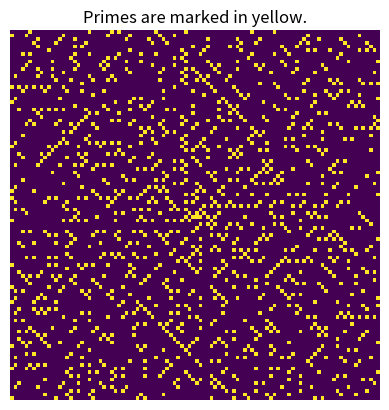

This figure's Python source: (Note: this script raises an exception after producing the figure.)
#!/usr/bin/env python3
import numpy as np
import matplotlib.pyplot as plt


def sieve(up_to):
    """Sieve code adapted from
    https://code.activestate.com/recipes/117119-sieve-of-eratosthenes/ which is
    available under the PSF license.
    """
    composites = {}
    cur = 2
    primes = []
    while cur < up_to:
        if cur not in composites:
            primes.append(cur)
            composites[cur * cur] = [cur]  # Cur is the only factor of cur^2.
        else:
            for factor in composites[cur]:
                composites.setdefault(cur + factor, []).append(factor)
            del composites[cur]
        cur += 1
    return primes


def spiral_out(square_size):
    """This generates a list of coordinates spiraling outward, clockwise, from
    the center of a square.  It terminates when it's covered the whole square.

    In the pattern below, each character is one such coordinate pair, working
    outward from 'a'.
    The capitalization change represents the second loop level, and the letter
    increment represents the loop over edge_size.  Note that the traced shape is
    square only after the "lowercase" letter sequence, before incrementing to
    "uppercase"; that's why we return out of the innermost loop.

        dddd
        CbbB
        CAaB
        Cccc
    """

    center = square_size // 2
    coords = np.array([center, center])
    vector = np.array([0, -1])
    rotate = np.array([[0, 1], [-1, 0]])
    for edge_size in range(1, square_size + 1):
        for _ in ["lowercase", "uppercase"]:
            for _ in range(edge_size):
                yield np.copy(coords)
                coords += vector
            if edge_size == square_size:
                return
            vector = rotate.dot(vector)


def map_primes(square_size):
    count = square_size * square_size
    display = np.zeros([square_size, square_size])
    primes = set(sieve(count + 2))
    generator = spiral_out(square_size)
    for i in range(2, count):
        coords = next(generator)
        if i in primes:
            display[tuple(coords)] = 1
    return display


def plot_primes(square_size):
    fig, ax = plt.subplots()

    primes = map_primes(square_size)
    ax.imshow(primes)
    ax.set_title("Primes are marked in yellow.")
    ax.axis("off")
    fig.canvas.set_window_title('Ulam Spiral')
    plt.show()


def map_coords(square_size):
    """This is test code to display the spiral path."""
    count = square_size * square_size
    display = np.zeros([square_size, square_size])
    generator = spiral_out(square_size)
    for i in range(count):
        coords = next(generator)
        display[tuple(coords)] = i
    return display


if __name__ == "__main__":
    plot_primes(100)
